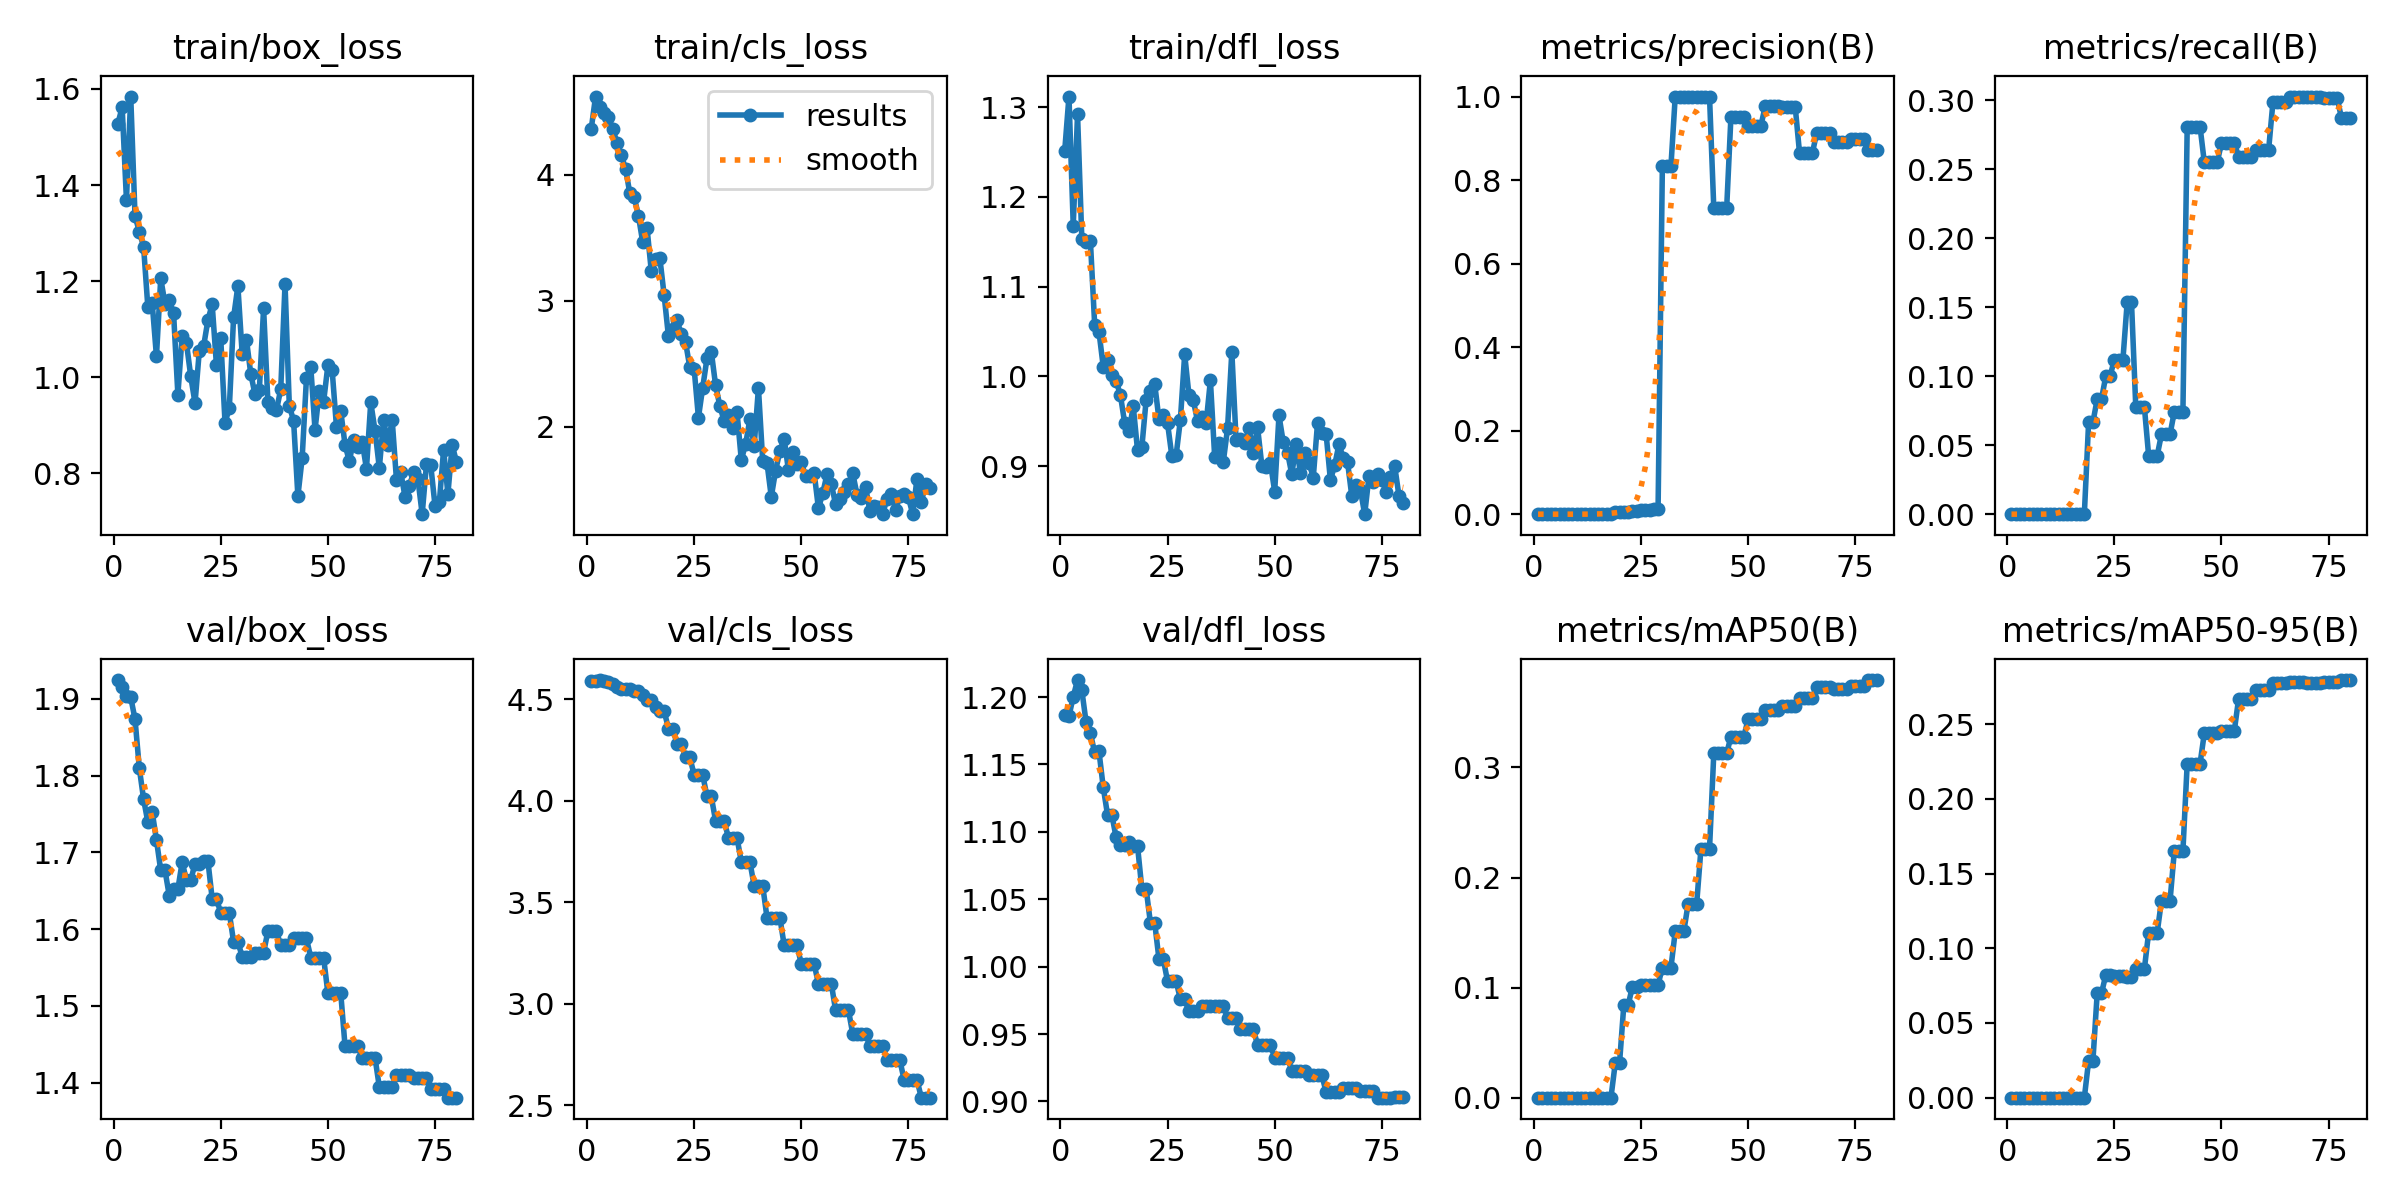

The table this chart was drawn from, first rows:
epoch, time, train/box_loss, train/cls_loss, train/dfl_loss, metrics/precision(B), metrics/recall(B), metrics/mAP50(B), metrics/mAP50-95(B), val/box_loss, val/cls_loss, val/dfl_loss, lr/pg0, lr/pg1, lr/pg2
1, 8.262, 1.528, 4.366, 1.251, 0, 0, 0, 0, 1.925, 4.593, 1.187, 7.69e-06, 7.69e-06, 7.69e-06
2, 16.56, 1.562, 4.621, 1.312, 0, 0, 0, 0, 1.916, 4.589, 1.186, 2.27845e-05, 2.27845e-05, 2.27845e-05
3, 24.61, 1.369, 4.54, 1.168, 0, 0, 0, 0, 1.904, 4.596, 1.2, 3.74984e-05, 3.74984e-05, 3.74984e-05
4, 32.35, 1.584, 4.491, 1.292, 0, 0, 0, 0, 1.902, 4.592, 1.213, 5.18316e-05, 5.18316e-05, 5.18316e-05
5, 40.05, 1.336, 4.46, 1.154, 0, 0, 0, 0, 1.874, 4.586, 1.205, 6.57841e-05, 6.57841e-05, 6.57841e-05
6, 47.77, 1.303, 4.367, 1.15, 0, 0, 0, 0, 1.81, 4.577, 1.181, 7.9356e-05, 7.9356e-05, 7.9356e-05
7, 55.62, 1.272, 4.253, 1.151, 0, 0, 0, 0, 1.769, 4.561, 1.173, 9.25472e-05, 9.25472e-05, 9.25472e-05
8, 63.77, 1.145, 4.157, 1.058, 0, 0, 0, 0, 1.739, 4.552, 1.159, 0.0001054, 0.0001054, 0.0001054
9, 71.71, 1.155, 4.047, 1.05, 0, 0, 0, 0, 1.753, 4.551, 1.16, 0.0001178, 0.0001178, 0.0001178
10, 80.31, 1.044, 3.852, 1.011, 0, 0, 0, 0, 1.716, 4.55, 1.133, 0.0001298, 0.0001298, 0.0001298
11, 88.8, 1.206, 3.826, 1.018, 0, 0, 0, 0, 1.677, 4.541, 1.113, 0.0001415, 0.0001415, 0.0001415
12, 96.89, 1.153, 3.675, 1.001, 0, 0, 0, 0, 1.677, 4.541, 1.113, 0.0001528, 0.0001528, 0.0001528
13, 105, 1.162, 3.465, 0.9953, 0, 0, 0, 0, 1.643, 4.52, 1.096, 0.0001637, 0.0001637, 0.0001637
14, 113.1, 1.133, 3.58, 0.9792, 0, 0, 0, 0, 1.652, 4.499, 1.091, 0.0001742, 0.0001742, 0.0001742
15, 121.1, 0.964, 3.236, 0.9481, 0, 0, 0, 0, 1.652, 4.499, 1.091, 0.0001844, 0.0001844, 0.0001844
16, 129.4, 1.087, 3.335, 0.939, 0, 0, 0, 0, 1.687, 4.465, 1.093, 0.0001941, 0.0001941, 0.0001941
17, 138.2, 1.071, 3.339, 0.9666, 0, 0, 0, 0, 1.664, 4.444, 1.09, 0.0002035, 0.0002035, 0.0002035
18, 146.5, 1.002, 3.044, 0.9178, 0, 0, 0, 0, 1.664, 4.444, 1.09, 0.0002125, 0.0002125, 0.0002125
19, 154.3, 0.9462, 2.719, 0.9208, 0.00409, 0.06667, 0.0311, 0.02466, 1.685, 4.357, 1.058, 0.0002212, 0.0002212, 0.0002212
20, 162.1, 1.055, 2.771, 0.9734, 0.00409, 0.06667, 0.0311, 0.02466, 1.685, 4.357, 1.058, 0.0002294, 0.0002294, 0.0002294
21, 169.8, 1.064, 2.843, 0.9837, 0.00534, 0.08333, 0.08386, 0.06979, 1.689, 4.282, 1.033, 0.0002373, 0.0002373, 0.0002373
22, 177.8, 1.118, 2.734, 0.9917, 0.00534, 0.08333, 0.08386, 0.06979, 1.689, 4.282, 1.033, 0.0002447, 0.0002447, 0.0002447
23, 185.8, 1.152, 2.67, 0.9524, 0.00725, 0.1, 0.1007, 0.08216, 1.64, 4.215, 1.006, 0.0002518, 0.0002518, 0.0002518
24, 193.9, 1.025, 2.47, 0.9567, 0.00725, 0.1, 0.1007, 0.08216, 1.64, 4.215, 1.006, 0.0002586, 0.0002586, 0.0002586
25, 202, 1.081, 2.461, 0.9478, 0.01114, 0.1119, 0.1027, 0.08138, 1.621, 4.128, 0.9892, 0.0002649, 0.0002649, 0.0002649
26, 209.8, 0.9055, 2.072, 0.9116, 0.01114, 0.1119, 0.1027, 0.08138, 1.621, 4.128, 0.9892, 0.0002709, 0.0002709, 0.0002709
27, 217.6, 0.9357, 2.31, 0.912, 0.01114, 0.1119, 0.1027, 0.08138, 1.621, 4.128, 0.9892, 0.0002764, 0.0002764, 0.0002764
28, 225.6, 1.125, 2.543, 0.9518, 0.01353, 0.1537, 0.1027, 0.08066, 1.584, 4.022, 0.9758, 0.0002816, 0.0002816, 0.0002816
29, 233.4, 1.19, 2.596, 1.025, 0.01353, 0.1537, 0.1027, 0.08066, 1.584, 4.022, 0.9758, 0.0002864, 0.0002864, 0.0002864
30, 241.4, 1.049, 2.33, 0.9792, 0.8333, 0.078, 0.1182, 0.08599, 1.564, 3.902, 0.9668, 0.0002909, 0.0002909, 0.0002909
31, 249.9, 1.078, 2.163, 0.9736, 0.8333, 0.078, 0.1182, 0.08599, 1.564, 3.902, 0.9668, 0.0002949, 0.0002949, 0.0002949
32, 257.8, 1.007, 2.044, 0.9503, 0.8333, 0.078, 0.1182, 0.08599, 1.564, 3.902, 0.9668, 0.0002986, 0.0002986, 0.0002986
33, 265.7, 0.9643, 2.094, 0.9551, 1, 0.04252, 0.151, 0.1105, 1.569, 3.818, 0.9707, 0.0003019, 0.0003019, 0.0003019
34, 273.7, 0.9729, 1.992, 0.9477, 1, 0.04252, 0.151, 0.1105, 1.569, 3.818, 0.9707, 0.0003048, 0.0003048, 0.0003048
35, 281.8, 1.143, 2.117, 0.9956, 1, 0.04252, 0.151, 0.1105, 1.569, 3.818, 0.9707, 0.0003074, 0.0003074, 0.0003074
36, 289.7, 0.9491, 1.736, 0.9103, 1, 0.05796, 0.1759, 0.1319, 1.597, 3.701, 0.9711, 0.0003095, 0.0003095, 0.0003095
37, 297.9, 0.9368, 1.858, 0.9259, 1, 0.05796, 0.1759, 0.1319, 1.597, 3.701, 0.9711, 0.0003113, 0.0003113, 0.0003113
38, 305.7, 0.9317, 2.058, 0.9045, 1, 0.05796, 0.1759, 0.1319, 1.597, 3.701, 0.9711, 0.0003127, 0.0003127, 0.0003127
39, 313.7, 0.975, 1.846, 0.942, 1, 0.0744, 0.226, 0.1652, 1.579, 3.581, 0.9621, 0.0003137, 0.0003137, 0.0003137
40, 321.4, 1.194, 2.306, 1.027, 1, 0.0744, 0.226, 0.1652, 1.579, 3.581, 0.9621, 0.0003143, 0.0003143, 0.0003143
41, 329.4, 0.941, 1.727, 0.9287, 1, 0.0744, 0.226, 0.1652, 1.579, 3.581, 0.9621, 0.0003146, 0.0003146, 0.0003146
42, 337.2, 0.9092, 1.711, 0.9298, 0.7322, 0.2807, 0.3127, 0.2237, 1.588, 3.424, 0.9541, 0.0003144, 0.0003144, 0.0003144
43, 344.9, 0.7528, 1.442, 0.9256, 0.7322, 0.2807, 0.3127, 0.2237, 1.588, 3.424, 0.9541, 0.0003139, 0.0003139, 0.0003139
44, 352.7, 0.8323, 1.649, 0.9424, 0.7322, 0.2807, 0.3127, 0.2237, 1.588, 3.424, 0.9541, 0.000313, 0.000313, 0.000313
45, 360.8, 0.9983, 1.805, 0.9152, 0.7322, 0.2807, 0.3127, 0.2237, 1.588, 3.424, 0.9541, 0.0003117, 0.0003117, 0.0003117
46, 369, 1.022, 1.904, 0.9435, 0.9522, 0.2549, 0.328, 0.2441, 1.563, 3.29, 0.9418, 0.0003101, 0.0003101, 0.0003101
47, 376.8, 0.8906, 1.655, 0.9006, 0.9522, 0.2549, 0.328, 0.2441, 1.563, 3.29, 0.9418, 0.0003081, 0.0003081, 0.0003081
48, 384.8, 0.9715, 1.797, 0.8994, 0.9522, 0.2549, 0.328, 0.2441, 1.563, 3.29, 0.9418, 0.0003056, 0.0003056, 0.0003056
49, 392.7, 0.949, 1.706, 0.9038, 0.9522, 0.2549, 0.328, 0.2441, 1.563, 3.29, 0.9418, 0.0003028, 0.0003028, 0.0003028
50, 400.7, 1.025, 1.715, 0.8718, 0.9304, 0.269, 0.3436, 0.2458, 1.517, 3.195, 0.9325, 0.0002997, 0.0002997, 0.0002997
51, 408.5, 1.014, 1.607, 0.9566, 0.9304, 0.269, 0.3436, 0.2458, 1.517, 3.195, 0.9325, 0.0002932, 0.0002932, 0.0002932
52, 416.4, 0.8972, 1.607, 0.9266, 0.9304, 0.269, 0.3436, 0.2458, 1.517, 3.195, 0.9325, 0.0002837, 0.0002837, 0.0002837
53, 424.3, 0.9295, 1.635, 0.9151, 0.9304, 0.269, 0.3436, 0.2458, 1.517, 3.195, 0.9325, 0.0002741, 0.0002741, 0.0002741
54, 433, 0.8598, 1.35, 0.8907, 0.9772, 0.2591, 0.3523, 0.2672, 1.448, 3.099, 0.9226, 0.0002646, 0.0002646, 0.0002646
55, 441.1, 0.8252, 1.47, 0.9247, 0.9772, 0.2591, 0.3523, 0.2672, 1.448, 3.099, 0.9226, 0.0002551, 0.0002551, 0.0002551
56, 448.9, 0.8695, 1.621, 0.8922, 0.9772, 0.2591, 0.3523, 0.2672, 1.448, 3.099, 0.9226, 0.0002456, 0.0002456, 0.0002456
57, 456.6, 0.8556, 1.546, 0.9149, 0.9772, 0.2591, 0.3523, 0.2672, 1.448, 3.099, 0.9226, 0.0002361, 0.0002361, 0.0002361
58, 464.6, 0.8657, 1.383, 0.9041, 0.9752, 0.2643, 0.3555, 0.2727, 1.433, 2.969, 0.9196, 0.0002266, 0.0002266, 0.0002266
59, 472.4, 0.8097, 1.426, 0.8873, 0.9752, 0.2643, 0.3555, 0.2727, 1.433, 2.969, 0.9196, 0.000217, 0.000217, 0.000217
60, 480.4, 0.9477, 1.48, 0.9484, 0.9752, 0.2643, 0.3555, 0.2727, 1.433, 2.969, 0.9196, 0.0002075, 0.0002075, 0.0002075
... 20 more rows
